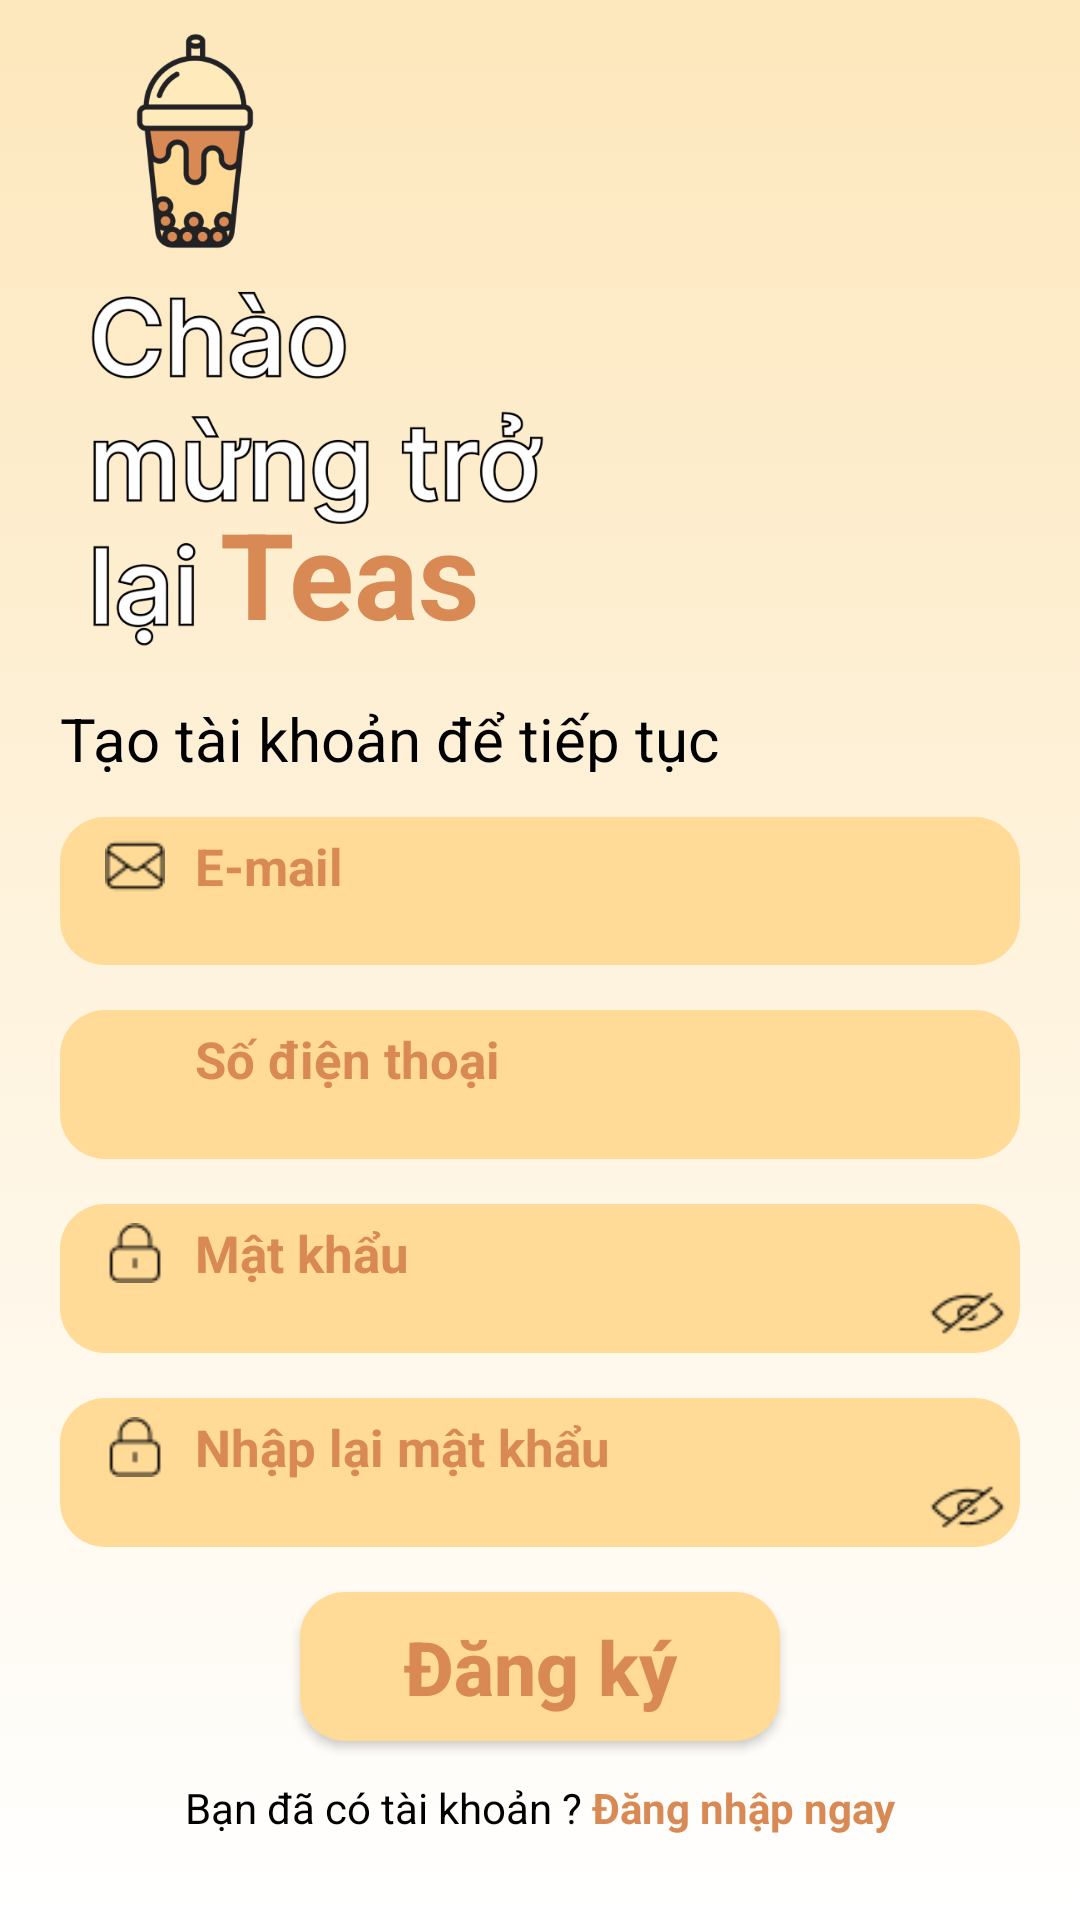

Layout XML and referenced resources for this Android screen:
<!-- AndroidManifest.xml: application theme Theme.App_do_an_vat -->
<!-- res/layout/activity_signup.xml -->
<?xml version="1.0" encoding="utf-8"?>
<LinearLayout xmlns:android="http://schemas.android.com/apk/res/android"
    xmlns:app="http://schemas.android.com/apk/res-auto"
    xmlns:tools="http://schemas.android.com/tools"
    android:layout_width="match_parent"
    android:layout_height="match_parent"
    android:orientation="vertical"
    android:background="@drawable/color_bg"
    tools:context=".SignupActivity"
    android:weightSum="21">

    <ImageView
        android:layout_weight="3"
        android:layout_width="110dp"
        android:layout_height="0dp"
        android:layout_margin="10dp"
        app:srcCompat="@drawable/milktea" />

    <RelativeLayout
        android:layout_width="match_parent"
        android:layout_height="0dp"
        android:layout_weight="5">

        <ImageView
            android:id="@+id/imgWelcome"
            android:layout_width="210dp"
            android:layout_height="170dp"
            android:src="@drawable/title_welcome"/>

        <TextView
            android:layout_width="wrap_content"
            android:layout_height="wrap_content"
            android:text="Teas"
            android:paddingRight="50dp"
            android:layout_alignBottom="@id/imgWelcome"
            android:layout_alignEnd="@id/imgWelcome"
            android:textColor="@color/orange"
            android:textSize="40dp"
            android:textStyle="bold" />
    </RelativeLayout>

    <TextView
        android:layout_weight="1"
        android:layout_width="wrap_content"
        android:layout_height="0dp"
        android:layout_marginTop="15dp"
        android:layout_marginBottom="15dp"
        android:textColor="@color/black"
        android:textSize="20dp"
        android:paddingLeft="20dp"
        android:text="Tạo tài khoản để tiếp tục" />

    <LinearLayout
        android:layout_weight="2"
        android:layout_width="match_parent"
        android:layout_height="0dp"
        android:background="@drawable/btn"
        android:layout_marginStart="20dp"
        android:layout_marginEnd="20dp"
        android:layout_marginBottom="15dp"
        android:padding="5dp"
        android:orientation="vertical">

        <LinearLayout
            android:layout_width="wrap_content"
            android:layout_height="wrap_content"
            android:orientation="horizontal">

            <ImageView
                android:layout_width="20dp"
                android:layout_height="20dp"
                android:layout_gravity="center"
                android:layout_marginLeft="10dp"
                app:srcCompat="@drawable/icon_email" />

            <TextView
                android:layout_width="wrap_content"
                android:layout_height="wrap_content"
                android:layout_marginLeft="10dp"
                android:textSize="17dp"
                android:textStyle="bold"
                android:textColor="@color/orange"
                android:text="E-mail" />

        </LinearLayout>

        <EditText
            android:id="@+id/etEmail"
            android:layout_width="match_parent"
            android:layout_height="20dp"
            android:layout_marginLeft="10dp"
            android:background="@null"/>

    </LinearLayout>
    <LinearLayout
        android:layout_weight="2"
        android:layout_width="match_parent"
        android:layout_height="0dp"
        android:background="@drawable/btn"
        android:layout_marginStart="20dp"
        android:layout_marginEnd="20dp"
        android:layout_marginBottom="15dp"
        android:padding="5dp"
        android:orientation="vertical">

        <LinearLayout
            android:layout_width="wrap_content"
            android:layout_height="wrap_content"
            android:orientation="horizontal">

            <ImageView
                android:layout_width="20dp"
                android:layout_marginLeft="10dp"
                android:layout_height="20dp"
                android:layout_gravity="center"
                app:srcCompat="@drawable/icon_telephone" />

            <TextView
                android:layout_width="wrap_content"
                android:layout_height="wrap_content"
                android:layout_marginLeft="10dp"
                android:textSize="17dp"
                android:textStyle="bold"
                android:textColor="@color/orange"
                android:text="Số điện thoại " />

        </LinearLayout>

        <EditText
            android:id="@+id/etPhone"
            android:inputType="number"
            android:layout_width="match_parent"
            android:layout_height="20dp"
            android:layout_marginLeft="10dp"
            android:background="@null"/>

    </LinearLayout>
    <LinearLayout
        android:layout_weight="2"
        android:layout_width="match_parent"
        android:layout_height="0dp"
        android:background="@drawable/btn"
        android:layout_marginStart="20dp"
        android:layout_marginEnd="20dp"
        android:layout_marginBottom="15dp"
        android:padding="5dp"
        android:orientation="vertical">

        <LinearLayout
            android:layout_width="wrap_content"
            android:layout_height="wrap_content"
            android:orientation="horizontal">

            <ImageView
                android:layout_width="20dp"
                android:layout_height="20dp"
                android:layout_marginLeft="10dp"
                android:layout_gravity="center"
                app:srcCompat="@drawable/icon_lock" />

            <TextView
                android:layout_width="wrap_content"
                android:layout_height="wrap_content"
                android:layout_marginLeft="10dp"
                android:textSize="17dp"
                android:textStyle="bold"
                android:textColor="@color/orange"
                android:text="Mật khẩu" />

        </LinearLayout>
    <LinearLayout
        android:layout_weight="2"
        android:layout_width="match_parent"
        android:layout_height="0dp">
        <EditText
            android:id="@+id/etPassword"
            android:inputType="textPassword"
            android:layout_width="wrap_content"
            android:layout_height="20dp"
            android:layout_weight="1"
            android:layout_marginLeft="10dp"
            android:background="@null"/>
        <ImageView
            android:id="@+id/hidePass"
            android:layout_width="25dp"
            android:layout_height="22dp"
            android:layout_gravity="center"
            android:src="@drawable/icon_visibility_eye_hidden"/>

    </LinearLayout>

    </LinearLayout>
    <LinearLayout
        android:layout_weight="2"
        android:layout_width="match_parent"
        android:layout_height="0dp"
        android:background="@drawable/btn"
        android:layout_marginStart="20dp"
        android:layout_marginEnd="20dp"
        android:layout_marginBottom="15dp"
        android:padding="5dp"
        android:orientation="vertical">

        <LinearLayout
            android:layout_width="wrap_content"
            android:layout_height="wrap_content"
            android:orientation="horizontal">

            <ImageView
                android:layout_width="20dp"
                android:layout_height="20dp"
                android:layout_marginLeft="10dp"
                android:layout_gravity="center"
                app:srcCompat="@drawable/icon_lock" />

            <TextView
                android:layout_width="wrap_content"
                android:layout_height="wrap_content"
                android:layout_marginLeft="10dp"
                android:textSize="17dp"
                android:textStyle="bold"
                android:textColor="@color/orange"
                android:text="Nhập lại mật khẩu" />

        </LinearLayout>

        <LinearLayout
            android:layout_width="match_parent"
            android:layout_height="wrap_content">
            <EditText
                android:id="@+id/etPassAgain"
                android:inputType="textPassword"
                android:layout_width="wrap_content"
                android:layout_height="20dp"
                android:layout_weight="1"
                android:layout_marginLeft="10dp"
                android:background="@null"/>
            <ImageView
                android:id="@+id/hidePassAgain"
                android:layout_width="25dp"
                android:layout_height="22dp"
                android:layout_gravity="center"
                android:src="@drawable/icon_visibility_eye_hidden"/>

        </LinearLayout>
    </LinearLayout>
    <Button
        android:layout_weight="2"
        android:id="@+id/btnSignup"
        android:layout_width="match_parent"
        android:layout_height="0dp"
        android:layout_gravity="center"
        android:layout_marginStart="100dp"
        android:layout_marginEnd="100dp"
        android:layout_marginBottom="10dp"
        android:background="@drawable/btn"
        android:text="Đăng ký"
        android:textStyle="bold"
        android:textSize="25dp"
        android:textAllCaps="false"
        android:textColor="@color/orange"/>

    <LinearLayout
        android:layout_weight="1"
        android:layout_width="match_parent"
        android:layout_height="0dp"
        android:gravity="center"
        android:orientation="horizontal">

        <TextView
            android:layout_width="wrap_content"
            android:layout_height="wrap_content"
            android:textColor="@color/black"
            android:text="Bạn đã có tài khoản ?" />

        <TextView
            android:id="@+id/tvLogin"
            android:layout_width="wrap_content"
            android:layout_height="wrap_content"
            android:textStyle="bold"
            android:textColor="@color/orange"
            android:text=" Đăng nhập ngay" />
    </LinearLayout>

</LinearLayout>
<!-- resources referenced by this layout -->
<resources>
  <color name="black">#FF000000</color>
  <color name="orange">#D98A54</color>
  <!-- drawable btn (drawable) -->
  <?xml version="1.0" encoding="utf-8"?>
  <selector xmlns:android="http://schemas.android.com/apk/res/android">
  <item>
      <shape  >
          <corners android:radius="15dp" />
          <solid android:color="@color/white_yellow" />
      </shape>
  </item>
  </selector>
  <!-- drawable color_bg (drawable) -->
  <?xml version="1.0" encoding="utf-8"?>
  <selector xmlns:android="http://schemas.android.com/apk/res/android">
      <item>
          <shape>
              <gradient
                  android:startColor="#FDE7BC"
                  android:endColor="#fff"
                  android:angle="100"/>
          </shape>
      </item>
  </selector>
  <!-- drawable icon_email: png bitmap (drawable, 448 bytes) -->
  <!-- drawable icon_lock: png bitmap (drawable, 398 bytes) -->
  <!-- drawable icon_visibility_eye_hidden: png bitmap (drawable, 432 bytes) -->
  <!-- drawable milktea: png bitmap (drawable, 18347 bytes) -->
  <!-- drawable title_welcome: png bitmap (drawable, 66481 bytes) -->
  <style name="Theme.App_do_an_vat" parent="Theme.AppCompat.Light.NoActionBar">
          
          <item name="colorPrimary">@color/purple_500</item>
          <item name="colorPrimaryDark">@color/purple_700</item>
          <item name="colorAccent">@color/teal_200</item>
          
      </style>
  <color name="white_yellow">#FFDB97</color>
  <color name="purple_500">#FF6200EE</color>
  <color name="purple_700">#FF3700B3</color>
  <color name="teal_200">#FF03DAC5</color>
</resources>
